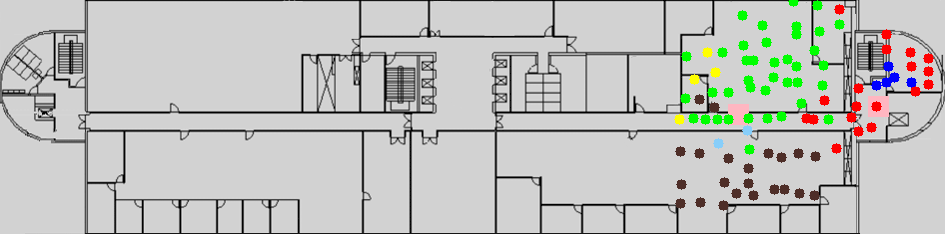

The file beside this chart, header and first rows:
location_x, location_y, PCI, RSRP, RSRQ, SNR, timestamp, filename, Power_301, Power_302, 301_beam0, 301_beam32, 301_beam64, 301_beam96, 301_beam128, 301_beam288, 302_beam0, 302_beam32, 302_beam64, 302_beam96, 302_beam128, 302_beam288, Distance_301, Distance_302
778.0, 246.0, 154, -124.1, -12.9, 0.6, 10:31:45.646, 18Jun14_103145.1.nmf, -9, -10, 0, 0, 1, 0, 0, 0, 1, 0, 0, 0, 0, 0, 101.5, 56.57
778.0, 246.0, 154, -123.7, -13.1, 1.3, 10:31:45.664, 18Jun14_103145.1.nmf, -9, -10, 0, 0, 1, 0, 0, 0, 1, 0, 0, 0, 0, 0, 101.5, 56.57
778.0, 246.0, 154, -123.5, -12.4, 2.1, 10:31:46.708, 18Jun14_103145.1.nmf, -9, -10, 0, 0, 1, 0, 0, 0, 1, 0, 0, 0, 0, 0, 101.5, 56.57
778.0, 246.0, 154, -122.7, -12.0, 2.8, 10:31:46.944, 18Jun14_103145.1.nmf, -9, -10, 0, 0, 1, 0, 0, 0, 1, 0, 0, 0, 0, 0, 101.5, 56.57
778.0, 246.0, 154, -122.4, -11.9, 2.4, 10:31:47.584, 18Jun14_103145.1.nmf, -9, -10, 0, 0, 1, 0, 0, 0, 1, 0, 0, 0, 0, 0, 101.5, 56.57
778.0, 246.0, 154, -121.3, -11.1, 4.3, 10:31:48.224, 18Jun14_103145.1.nmf, -9, -10, 0, 0, 1, 0, 0, 0, 1, 0, 0, 0, 0, 0, 101.5, 56.57
778.0, 246.0, 154, -121.9, -11.4, 2.4, 10:31:48.864, 18Jun14_103145.1.nmf, -9, -10, 0, 0, 1, 0, 0, 0, 1, 0, 0, 0, 0, 0, 101.5, 56.57
778.0, 246.0, 154, -122.9, -12.0, 1.6, 10:31:49.941, 18Jun14_103145.1.nmf, -9, -10, 0, 0, 1, 0, 0, 0, 1, 0, 0, 0, 0, 0, 101.5, 56.57
778.0, 246.0, 154, -123.5, -12.8, 1.5, 10:31:50.144, 18Jun14_103145.1.nmf, -9, -10, 0, 0, 1, 0, 0, 0, 1, 0, 0, 0, 0, 0, 101.5, 56.57
778.0, 246.0, 154, -122.9, -12.3, 1.4, 10:31:51.141, 18Jun14_103145.1.nmf, -9, -10, 0, 0, 1, 0, 0, 0, 1, 0, 0, 0, 0, 0, 101.5, 56.57
778.0, 246.0, 154, -123.3, -12.7, 0.8, 10:31:51.424, 18Jun14_103145.1.nmf, -9, -10, 0, 0, 1, 0, 0, 0, 1, 0, 0, 0, 0, 0, 101.5, 56.57
778.0, 246.0, 154, -122.9, -12.3, 1.7, 10:31:52.341, 18Jun14_103145.1.nmf, -9, -10, 0, 0, 1, 0, 0, 0, 1, 0, 0, 0, 0, 0, 101.5, 56.57
778.0, 246.0, 154, -122.4, -15.0, -5.6, 10:31:52.710, 18Jun14_103145.1.nmf, -9, -10, 0, 0, 1, 0, 0, 0, 1, 0, 0, 0, 0, 0, 101.5, 56.57
778.0, 246.0, 154, -122.1, -15.8, -5.3, 10:31:53.541, 18Jun14_103145.1.nmf, -9, -10, 0, 0, 1, 0, 0, 0, 1, 0, 0, 0, 0, 0, 101.5, 56.57
778.0, 246.0, 154, -122.1, -15.7, -5.0, 10:31:54.256, 18Jun14_103145.1.nmf, -9, -10, 0, 0, 1, 0, 0, 0, 1, 0, 0, 0, 0, 0, 101.5, 56.57
778.0, 246.0, 154, -122.6, -15.9, -5.2, 10:31:54.741, 18Jun14_103145.1.nmf, -9, -10, 0, 0, 1, 0, 0, 0, 1, 0, 0, 0, 0, 0, 101.5, 56.57
778.0, 246.0, 154, -121.7, -15.4, -3.6, 10:31:55.711, 18Jun14_103145.1.nmf, -9, -10, 0, 0, 1, 0, 0, 0, 1, 0, 0, 0, 0, 0, 101.5, 56.57
778.0, 246.0, 154, -121.2, -15.3, -3.5, 10:31:55.941, 18Jun14_103145.1.nmf, -9, -10, 0, 0, 1, 0, 0, 0, 1, 0, 0, 0, 0, 0, 101.5, 56.57
778.0, 246.0, 154, -120.5, -14.8, -2.1, 10:31:56.544, 18Jun14_103145.1.nmf, -9, -10, 0, 0, 1, 0, 0, 0, 1, 0, 0, 0, 0, 0, 101.5, 56.57
778.0, 246.0, 154, -120.7, -14.6, -3.2, 10:31:57.184, 18Jun14_103145.1.nmf, -9, -10, 0, 0, 1, 0, 0, 0, 1, 0, 0, 0, 0, 0, 101.5, 56.57
778.0, 246.0, 154, -121.1, -15.0, -3.3, 10:31:57.824, 18Jun14_103145.1.nmf, -9, -10, 0, 0, 1, 0, 0, 0, 1, 0, 0, 0, 0, 0, 101.5, 56.57
778.0, 246.0, 154, -121.0, -15.0, -3.4, 10:31:58.711, 18Jun14_103145.1.nmf, -9, -10, 0, 0, 1, 0, 0, 0, 1, 0, 0, 0, 0, 0, 101.5, 56.57
778.0, 246.0, 154, -121.1, -14.8, -2.0, 10:31:59.541, 18Jun14_103145.1.nmf, -9, -10, 0, 0, 1, 0, 0, 0, 1, 0, 0, 0, 0, 0, 101.5, 56.57
778.0, 246.0, 154, -120.6, -14.5, -2.7, 10:31:59.744, 18Jun14_103145.1.nmf, -9, -10, 0, 0, 1, 0, 0, 0, 1, 0, 0, 0, 0, 0, 101.5, 56.57
778.0, 246.0, 154, -121.2, -14.9, -3.1, 10:32:00.741, 18Jun14_103145.1.nmf, -9, -10, 0, 0, 1, 0, 0, 0, 1, 0, 0, 0, 0, 0, 101.5, 56.57
778.0, 246.0, 154, -121.4, -15.2, -4.9, 10:32:01.028, 18Jun14_103145.1.nmf, -9, -10, 0, 0, 1, 0, 0, 0, 1, 0, 0, 0, 0, 0, 101.5, 56.57
778.0, 246.0, 154, -118.8, -15.4, -5.2, 10:32:01.941, 18Jun14_103145.1.nmf, -9, -10, 0, 0, 1, 0, 0, 0, 1, 0, 0, 0, 0, 0, 101.5, 56.57
778.0, 246.0, 154, -122.1, -18.0, -5.8, 10:32:02.301, 18Jun14_103145.1.nmf, -9, -10, 0, 0, 1, 0, 0, 0, 1, 0, 0, 0, 0, 0, 101.5, 56.57
778.0, 246.0, 154, -123.1, -11.0, 2.0, 10:32:03.424, 18Jun14_103145.1.nmf, -9, -10, 0, 0, 1, 0, 0, 0, 1, 0, 0, 0, 0, 0, 101.5, 56.57
778.0, 246.0, 154, -122.8, -11.2, 2.3, 10:32:03.931, 18Jun14_103145.1.nmf, -9, -10, 0, 0, 1, 0, 0, 0, 1, 0, 0, 0, 0, 0, 101.5, 56.57
778.0, 246.0, 154, -124.6, -12.6, 1.8, 10:32:04.438, 18Jun14_103145.1.nmf, -9, -10, 0, 0, 1, 0, 0, 0, 1, 0, 0, 0, 0, 0, 101.5, 56.57
778.0, 246.0, 154, -123.7, -11.6, 0.4, 10:32:04.943, 18Jun14_103145.1.nmf, -9, -10, 0, 0, 1, 0, 0, 0, 1, 0, 0, 0, 0, 0, 101.5, 56.57
778.0, 246.0, 154, -123.4, -11.3, 1.4, 10:32:05.443, 18Jun14_103145.1.nmf, -9, -10, 0, 0, 1, 0, 0, 0, 1, 0, 0, 0, 0, 0, 101.5, 56.57
778.0, 246.0, 154, -122.3, -10.3, 2.8, 10:32:05.946, 18Jun14_103145.1.nmf, -9, -10, 0, 0, 1, 0, 0, 0, 1, 0, 0, 0, 0, 0, 101.5, 56.57
778.0, 246.0, 154, -122.4, -10.5, 2.8, 10:32:06.459, 18Jun14_103145.1.nmf, -9, -10, 0, 0, 1, 0, 0, 0, 1, 0, 0, 0, 0, 0, 101.5, 56.57
778.0, 246.0, 154, -122.2, -10.5, 2.5, 10:32:06.962, 18Jun14_103145.1.nmf, -9, -10, 0, 0, 1, 0, 0, 0, 1, 0, 0, 0, 0, 0, 101.5, 56.57
778.0, 246.0, 154, -122.2, -10.5, 3.0, 10:32:07.462, 18Jun14_103145.1.nmf, -9, -10, 0, 0, 1, 0, 0, 0, 1, 0, 0, 0, 0, 0, 101.5, 56.57
778.0, 246.0, 154, -122.9, -10.8, 2.4, 10:32:07.963, 18Jun14_103145.1.nmf, -9, -10, 0, 0, 1, 0, 0, 0, 1, 0, 0, 0, 0, 0, 101.5, 56.57
778.0, 246.0, 154, -123.9, -11.4, 1.6, 10:32:08.465, 18Jun14_103145.1.nmf, -9, -10, 0, 0, 1, 0, 0, 0, 1, 0, 0, 0, 0, 0, 101.5, 56.57
778.0, 246.0, 154, -123.0, -10.3, 1.6, 10:32:08.981, 18Jun14_103145.1.nmf, -9, -10, 0, 0, 1, 0, 0, 0, 1, 0, 0, 0, 0, 0, 101.5, 56.57
778.0, 246.0, 154, -124.4, -12.2, 1.2, 10:32:09.482, 18Jun14_103145.1.nmf, -9, -10, 0, 0, 1, 0, 0, 0, 1, 0, 0, 0, 0, 0, 101.5, 56.57
778.0, 246.0, 154, -124.8, -12.3, 0.9, 10:32:09.985, 18Jun14_103145.1.nmf, -9, -10, 0, 0, 1, 0, 0, 0, 1, 0, 0, 0, 0, 0, 101.5, 56.57
778.0, 246.0, 154, -124.1, -12.1, 1.8, 10:32:10.487, 18Jun14_103145.1.nmf, -9, -10, 0, 0, 1, 0, 0, 0, 1, 0, 0, 0, 0, 0, 101.5, 56.57
778.0, 246.0, 154, -123.9, -11.4, 1.5, 10:32:10.985, 18Jun14_103145.1.nmf, -9, -10, 0, 0, 1, 0, 0, 0, 1, 0, 0, 0, 0, 0, 101.5, 56.57
778.0, 246.0, 154, -124.9, -12.4, 1.8, 10:32:11.501, 18Jun14_103145.1.nmf, -9, -10, 0, 0, 1, 0, 0, 0, 1, 0, 0, 0, 0, 0, 101.5, 56.57
778.0, 246.0, 154, -123.3, -11.2, 2.3, 10:32:12.002, 18Jun14_103145.1.nmf, -9, -10, 0, 0, 1, 0, 0, 0, 1, 0, 0, 0, 0, 0, 101.5, 56.57
778.0, 246.0, 154, -121.8, -10.4, 2.4, 10:32:12.505, 18Jun14_103145.1.nmf, -9, -10, 0, 0, 1, 0, 0, 0, 1, 0, 0, 0, 0, 0, 101.5, 56.57
778.0, 246.0, 154, -124.9, -12.2, 2.3, 10:32:13.007, 18Jun14_103145.1.nmf, -9, -10, 0, 0, 1, 0, 0, 0, 1, 0, 0, 0, 0, 0, 101.5, 56.57
778.0, 246.0, 154, -124.0, -12.0, 0.1, 10:32:13.513, 18Jun14_103145.1.nmf, -9, -10, 0, 0, 1, 0, 0, 0, 1, 0, 0, 0, 0, 0, 101.5, 56.57
778.0, 246.0, 154, -123.9, -12.9, 1.2, 10:32:14.112, 18Jun14_103145.1.nmf, -9, -10, 0, 0, 1, 0, 0, 0, 1, 0, 0, 0, 0, 0, 101.5, 56.57
778.0, 246.0, 154, -124.1, -12.8, 0.4, 10:32:14.612, 18Jun14_103145.1.nmf, -9, -10, 0, 0, 1, 0, 0, 0, 1, 0, 0, 0, 0, 0, 101.5, 56.57
778.0, 246.0, 154, -124.4, -13.3, 0.5, 10:32:15.112, 18Jun14_103145.1.nmf, -9, -10, 0, 0, 1, 0, 0, 0, 1, 0, 0, 0, 0, 0, 101.5, 56.57
778.0, 246.0, 154, -123.9, -12.5, 0.8, 10:32:15.715, 18Jun14_103145.1.nmf, -9, -10, 0, 0, 1, 0, 0, 0, 1, 0, 0, 0, 0, 0, 101.5, 56.57
778.0, 246.0, 154, -123.0, -12.0, 1.5, 10:32:16.690, 18Jun14_103145.1.nmf, -9, -10, 0, 0, 1, 0, 0, 0, 1, 0, 0, 0, 0, 0, 101.5, 56.57
778.0, 246.0, 154, -123.4, -12.3, 1.7, 10:32:16.995, 18Jun14_103145.1.nmf, -9, -10, 0, 0, 1, 0, 0, 0, 1, 0, 0, 0, 0, 0, 101.5, 56.57
778.0, 246.0, 154, -124.3, -12.8, 0.9, 10:32:17.635, 18Jun14_103145.1.nmf, -9, -10, 0, 0, 1, 0, 0, 0, 1, 0, 0, 0, 0, 0, 101.5, 56.57
778.0, 246.0, 154, -123.6, -12.4, 1.7, 10:32:18.712, 18Jun14_103145.1.nmf, -9, -10, 0, 0, 1, 0, 0, 0, 1, 0, 0, 0, 0, 0, 101.5, 56.57
778.0, 246.0, 154, -123.3, -12.3, 1.3, 10:32:19.024, 18Jun14_103145.1.nmf, -9, -10, 0, 0, 1, 0, 0, 0, 1, 0, 0, 0, 0, 0, 101.5, 56.57
778.0, 246.0, 154, -123.9, -12.4, 0.8, 10:32:19.912, 18Jun14_103145.1.nmf, -9, -10, 0, 0, 1, 0, 0, 0, 1, 0, 0, 0, 0, 0, 101.5, 56.57
778.0, 246.0, 154, -124.3, -12.7, 0.9, 10:32:20.195, 18Jun14_103145.1.nmf, -9, -10, 0, 0, 1, 0, 0, 0, 1, 0, 0, 0, 0, 0, 101.5, 56.57
... 12,016 more rows
